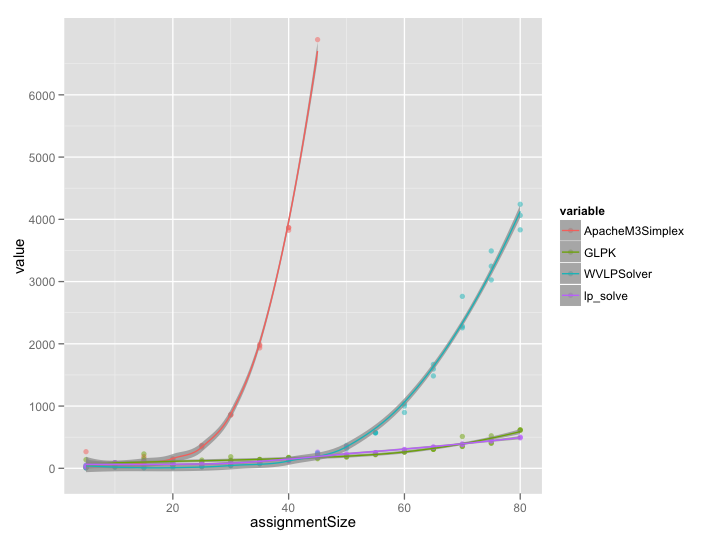

Source data for this figure (header and first rows):
assignmentSize	ApacheM3Simplex	GLPK	WVLPSolver	lp_solve
5	267	138	48	21
5	10	21	5	51
5	9	36	10	29
10	38	83	51	91
10	38	89	20	89
10	25	58	17	87
15	105	126	55	99
15	94	157	9	94
15	189	231	7	55
20	126	63	58	98
20	147	80	12	73
20	153	52	34	75
25	341	132	27	69
25	368	106	25	60
25	363	105	27	61
30	855	130	46	98
30	865	123	43	72
30	859	186	45	73
35	1969	143	82	95
35	1934	137	70	93
35	1991	141	76	98
40	3868	175	132	121
40	3865	164	132	126
40	3824	173	150	121
45	6887	203	237	260
45	NaN	167	226	200
45	NaN	154	248	194
50	NaN	199	367	234
50	NaN	183	347	349
50	NaN	182	317	216
55	NaN	229	572	249
55	NaN	225	572	252
55	NaN	218	569	249
60	NaN	265	999	304
60	NaN	260	1035	300
60	NaN	262	897	297
65	NaN	305	1669	339
65	NaN	305	1595	343
65	NaN	307	1484	338
70	NaN	351	2257	382
70	NaN	511	2762	392
70	NaN	352	2283	387
75	NaN	408	3026	462
75	NaN	522	3247	437
75	NaN	401	3492	442
80	NaN	609	3831	501
80	NaN	616	4242	487
80	NaN	619	4063	498
